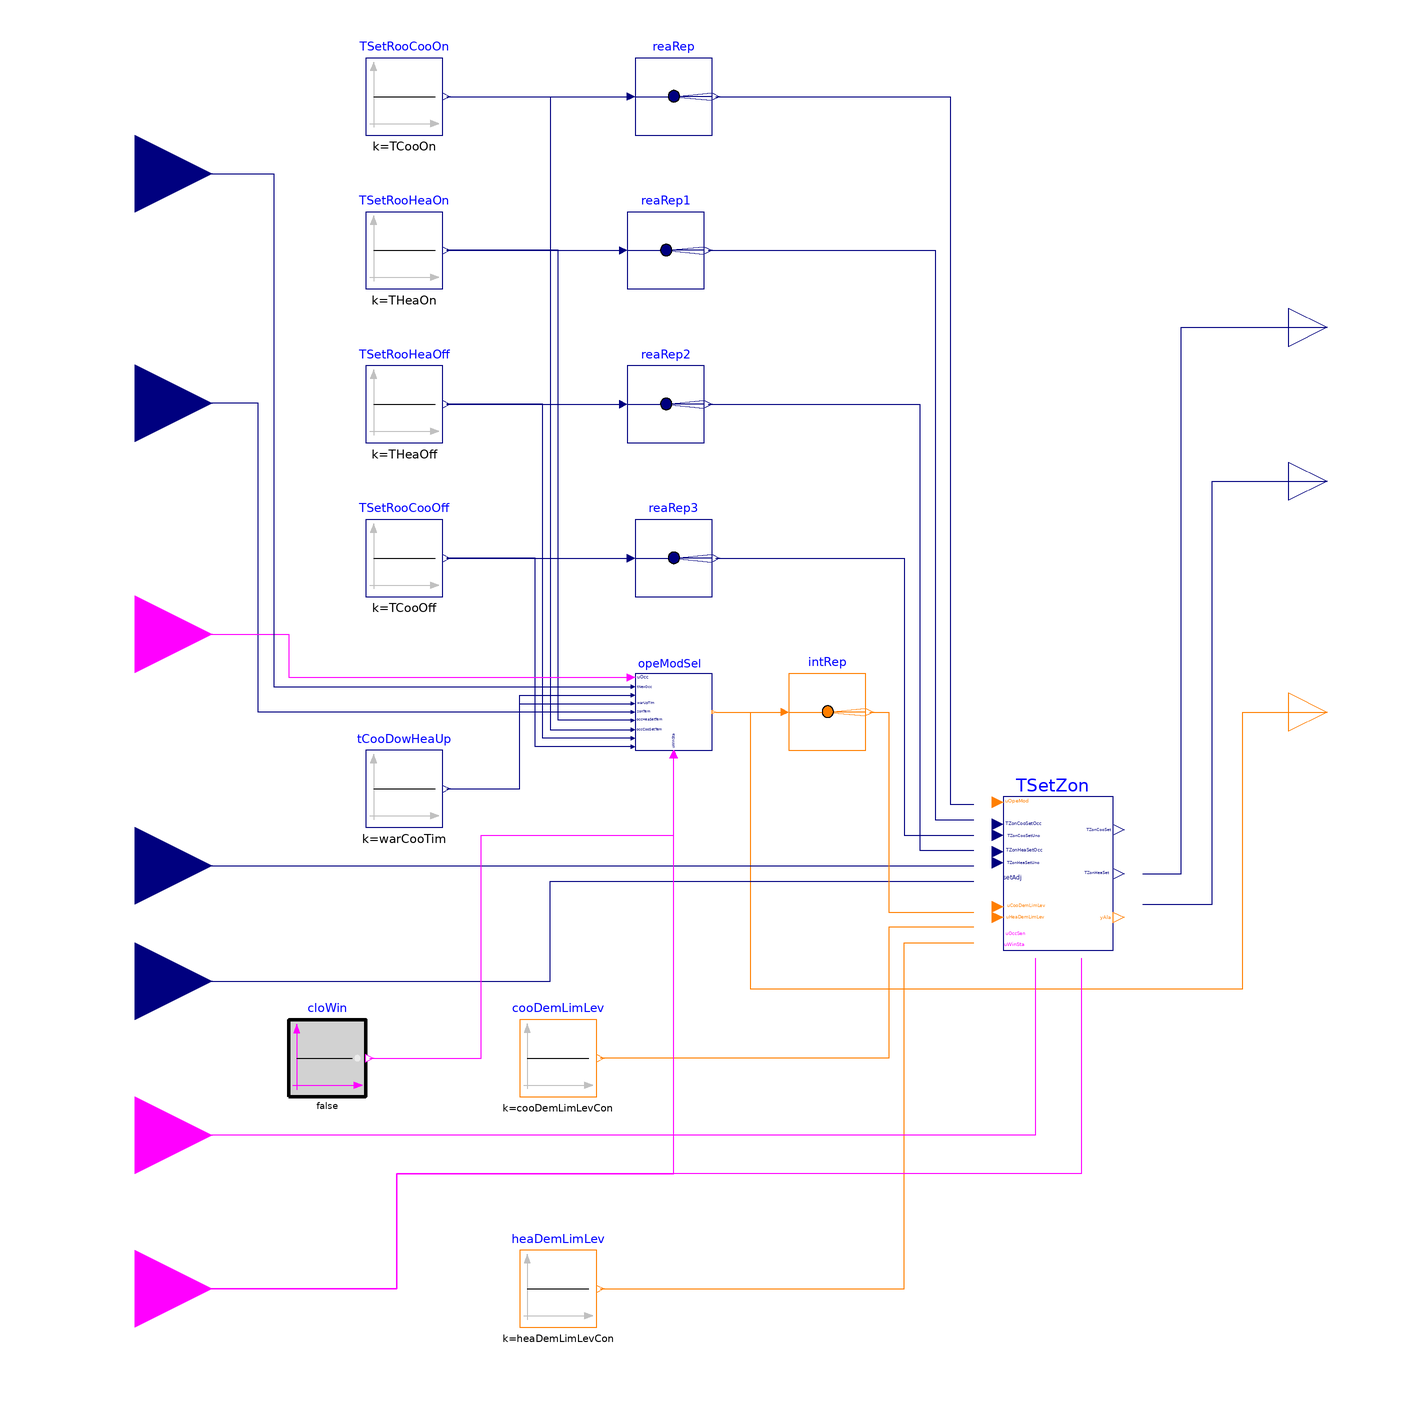

The component connection diagram of the Modelica model below, drawn from its own Placement and Line annotations.

block ModeAndSetPoints "Output zone setpoint with operation mode selection" // _99_03_benchmark

  parameter Integer numZon(min=2)
    "Total number of served VAV boxes";
  parameter Modelica.SIunits.Temperature THeaOn=293.15
    "Heating setpoint during on";
  parameter Modelica.SIunits.Temperature THeaOff=285.15
    "Heating setpoint during off";
  parameter Modelica.SIunits.Temperature TCooOn=297.15
    "Cooling setpoint during on";
  parameter Modelica.SIunits.Temperature TCooOff=303.15
    "Cooling setpoint during off";
  parameter Modelica.SIunits.Time preWarCooTim=10800
    "Maximum cool-down/warm-up time"
    annotation (Evaluate=true, Dialog(tab="Operation mode", group="Parameters"));
  parameter Modelica.SIunits.TemperatureDifference bouLim=1.1
    "Value limit to indicate the end of setback/setup mode"
    annotation (Evaluate=true, Dialog(tab="Operation mode", group="Parameters"));
  parameter Modelica.SIunits.Temperature freProThrVal=277.55
    "Threshold zone temperature value to activate freeze protection mode"
    annotation (Evaluate=true, Dialog(tab="Operation mode", group="Parameters"));
  parameter Modelica.SIunits.Temperature freProEndVal=280.35
    "Threshold zone temperature value to finish the freeze protection mode"
    annotation (Evaluate=true, Dialog(tab="Operation mode", group="Parameters"));
//  parameter Modelica.SIunits.Time warCooTim=1800 // shiyab
  parameter Modelica.SIunits.Time warCooTim=30*60 // shiyab
    "Defined cool-down/warm-up time"
    annotation (Evaluate=true, Dialog(tab="Operation mode", group="Test setting"));
  parameter Boolean have_occSen=false
    "Check if the zone has occupancy sensor"
    annotation (Evaluate=true, Dialog(tab="Setpoint adjust", group="Sensors"));
  parameter Boolean have_winSen=false
    "Check if the zone has window status sensor"
    annotation (Evaluate=true, Dialog(tab="Setpoint adjust", group="Sensors"));
  parameter Boolean cooAdj=false
    "Flag, set to true if both cooling and heating setpoint are adjustable separately"
    annotation (Evaluate=true, Dialog(tab="Setpoint adjust", group="Adjustable settings"));
  parameter Boolean heaAdj=false
    "Flag, set to true if heating setpoint is adjustable"
    annotation (Evaluate=true, Dialog(tab="Setpoint adjust", group="Adjustable settings"));
  parameter Boolean sinAdj=false
    "Flag, set to true if both cooling and heating setpoint are adjustable through a single common knob"
    annotation (Evaluate=true, Dialog(tab="Setpoint adjust", group="Adjustable settings"));
  parameter Boolean ignDemLim=true
    "Flag, set to true to exempt individual zone from demand limit setpoint adjustment"
    annotation (Evaluate=true, Dialog(tab="Setpoint adjust", group="Adjustable settings"));
  parameter Modelica.SIunits.Temperature TCooOnMax=300.15
    "Maximum cooling setpoint during on"
    annotation (Evaluate=true, Dialog(tab="Setpoint adjust", group="Limits"));
  parameter Modelica.SIunits.Temperature TCooOnMin=295.15
    "Minimum cooling setpoint during on"
    annotation (Evaluate=true, Dialog(tab="Setpoint adjust", group="Limits"));
  parameter Modelica.SIunits.Temperature THeaOnMax=295.15
    "Maximum heating setpoint during on"
    annotation (Evaluate=true, Dialog(tab="Setpoint adjust", group="Limits"));
  parameter Modelica.SIunits.Temperature THeaOnMin=291.15
    "Minimum heating setpoint during on"
    annotation (Evaluate=true, Dialog(tab="Setpoint adjust", group="Limits"));
  parameter Modelica.SIunits.Temperature TCooWinOpe=322.15
    "Cooling setpoint when window is open"
    annotation (Evaluate=true, Dialog(tab="Setpoint adjust", group="Limits"));
  parameter Modelica.SIunits.Temperature THeaWinOpe=277.15
    "Heating setpoint when window is open"
    annotation (Evaluate=true, Dialog(tab="Setpoint adjust", group="Limits"));
  parameter Modelica.SIunits.TemperatureDifference incSetDem_1=0.56
    "Cooling setpoint increase value when cooling demand limit level 1 is imposed"
    annotation (Evaluate=true, Dialog(tab="Setpoint adjust", group="Demands settings"));
  parameter Modelica.SIunits.TemperatureDifference incSetDem_2=1.1
    "Cooling setpoint increase value when cooling demand limit level 2 is imposed"
    annotation (Evaluate=true, Dialog(tab="Setpoint adjust", group="Demands settings"));
  parameter Modelica.SIunits.TemperatureDifference incSetDem_3=2.2
    "Cooling setpoint increase value when cooling demand limit level 3 is imposed"
    annotation (Evaluate=true, Dialog(tab="Setpoint adjust", group="Demands settings"));
  parameter Modelica.SIunits.TemperatureDifference decSetDem_1=0.56
    "Heating setpoint decrease value when heating demand limit level 1 is imposed"
    annotation (Evaluate=true, Dialog(tab="Setpoint adjust", group="Demands settings"));
  parameter Modelica.SIunits.TemperatureDifference decSetDem_2=1.1
    "Heating setpoint decrease value when heating demand limit level 2 is imposed"
    annotation (Evaluate=true, Dialog(tab="Setpoint adjust", group="Demands settings"));
  parameter Modelica.SIunits.TemperatureDifference decSetDem_3=2.2
    "Heating setpoint decrease value when heating demand limit level 3 is imposed"
    annotation (Evaluate=true, Dialog(tab="Setpoint adjust", group="Demands settings"));
  parameter Integer cooDemLimLevCon=Buildings.Controls.OBC.ASHRAE.G36_PR1.Types.DemandLimitLevels.cooling0
    "Cooling demand limit level"
    annotation (Evaluate=true, Dialog(tab="Setpoint adjust"));
  parameter Integer heaDemLimLevCon=Buildings.Controls.OBC.ASHRAE.G36_PR1.Types.DemandLimitLevels.heating0
    "Heating demand limit level"
    annotation (Evaluate=true, Dialog(tab="Setpoint adjust"));
  parameter Boolean winStaCon=false
    "Window status, set to true if window is open"
    annotation (Evaluate=true, Dialog(tab="Setpoint adjust"));

  Buildings.Controls.OBC.CDL.Interfaces.RealInput TZon[numZon](
    each final unit="K",
    each quantity="ThermodynamicTemperature")
    "Measured zone temperatures"
    annotation (Placement(transformation(extent={{-180,60},{-140,100.5}}),
      iconTransformation(extent={{-120,40},{-100,60}})));
  Buildings.Controls.OBC.CDL.Interfaces.RealInput tNexOcc(
    final unit="s",
    quantity="Time")
    "Time to next occupied period"
    annotation (Placement(transformation(extent={{-180,120},{-140,160}}),
      iconTransformation(extent={{-120,70},{-100,90}})));
  Buildings.Controls.OBC.CDL.Interfaces.RealInput setAdj[numZon](
    each final unit="K",
    each quantity="ThermodynamicTemperature") if (cooAdj or sinAdj)
    "Setpoint adjustment value"
    annotation (Placement(transformation(extent={{-20,-20},{20,20}},origin={-160,-40}),
                        iconTransformation(extent={{-120,10},{-100,30}})));
  Buildings.Controls.OBC.CDL.Interfaces.RealInput heaSetAdj[numZon](
    each final unit="K",
    each quantity="ThermodynamicTemperature") if heaAdj
    "Heating setpoint adjustment value"
    annotation (Placement(transformation(extent={{-20,-20},{20,20}},origin={-160,-70}), iconTransformation(extent={{-120,-20},{-100,0}})));
  Buildings.Controls.OBC.CDL.Interfaces.BooleanInput uOcc
    "Current occupancy period, true if it is in occupant period"
    annotation (Placement(transformation(extent={{-180,0},{-140,40.5}}),
      iconTransformation(extent={{-120,-50},{-100,-29.5}})));
  Buildings.Controls.OBC.CDL.Interfaces.BooleanInput uOccSen[numZon] if have_occSen
    "Occupancy sensor (occupied=true, unoccupied=false)"
    annotation (Placement(transformation(extent={{-180,-130},{-140,-90}}),
      iconTransformation(extent={{-120,-80},{-100,-60}})));
  Buildings.Controls.OBC.CDL.Interfaces.BooleanInput uWinSta[numZon] if have_winSen
    "Window status (open=true, close=false)"
    annotation (Placement(transformation(extent={{-180,-170},{-140,-130}}),
      iconTransformation(extent={{-120,-100},{-100,-80}})));
  Buildings.Controls.OBC.CDL.Interfaces.RealOutput TCooSet[numZon](
    each final unit="K",
    each quantity="ThermodynamicTemperature") "Cooling setpoint temperature"
    annotation (Placement(transformation(extent={{140,90},{160,110}}),
      iconTransformation(extent={{100,60},{120,80}})));
  Buildings.Controls.OBC.CDL.Interfaces.RealOutput THeaSet[numZon](
    each final unit="K",
    each quantity="ThermodynamicTemperature") "Heating setpoint temperature"
    annotation (Placement(transformation(extent={{140,50},{160,70}}),
      iconTransformation(extent={{100,20},{120,40}})));
  Buildings.Controls.OBC.CDL.Interfaces.IntegerOutput yOpeMod
    "Operation mode"
    annotation (Placement(transformation(extent={{140,-10},{160,10}}),
      iconTransformation(extent={{100,-40},{120,-20}})));

  Buildings.Controls.OBC.ASHRAE.G36_PR1.TerminalUnits.SetPoints.ZoneTemperatures TSetZon[numZon](
    each final have_occSen=have_occSen,
    each final have_winSen=have_winSen,
    each final cooAdj=cooAdj,
    each final heaAdj=heaAdj,
    each final sinAdj=sinAdj,
    each final ignDemLim=ignDemLim,
    each final TCooOnMax=TCooOnMax,
    each final TCooOnMin=TCooOnMin,
    each final THeaOnMax=THeaOnMax,
    each final THeaOnMin=THeaOnMin,
    each final TCooWinOpe=TCooWinOpe,
    each final THeaWinOpe=THeaWinOpe,
    each final incSetDem_1=incSetDem_1,
    each final incSetDem_2=incSetDem_2,
    each final incSetDem_3=incSetDem_3,
    each final decSetDem_1=decSetDem_1,
    each final decSetDem_2=decSetDem_2,
    each final decSetDem_3=decSetDem_3)
    "Zone set point temperature"
    annotation (Placement(transformation(extent={{60,-62},{100,-22}})));
  Buildings.Controls.OBC.CDL.Integers.Sources.Constant cooDemLimLev[numZon](
    each k=cooDemLimLevCon)
    "Cooling demand limit level"
    annotation (Placement(transformation(extent={{-60,-100},{-40,-80}})));
  Buildings.Controls.OBC.CDL.Integers.Sources.Constant heaDemLimLev[numZon](
    each k=heaDemLimLevCon) "Heating demand limit level"
    annotation (Placement(transformation(extent={{-60,-160},{-40,-140}})));
  Buildings.Controls.OBC.CDL.Continuous.Sources.Constant TSetRooHeaOn(
    final k=THeaOn)
    "Heating on setpoint"
    annotation (Placement(transformation(extent={{-100,110},{-80,130}})));
  Buildings.Controls.OBC.CDL.Continuous.Sources.Constant TSetRooHeaOff(
    final k=THeaOff)
    "Heating off set point"
    annotation (Placement(transformation(extent={{-100,70},{-80,90}})));
  Buildings.Controls.OBC.CDL.Continuous.Sources.Constant TSetRooCooOn(
    final k=TCooOn)
    "Cooling on setpoint"
    annotation (Placement(transformation(extent={{-100,150},{-80,170}})));
  Buildings.Controls.OBC.CDL.Continuous.Sources.Constant TSetRooCooOff(
    final k=TCooOff)
    "Cooling off set point"
    annotation (Placement(transformation(extent={{-100,30},{-80,50}})));
//  Buildings.Controls.OBC.ASHRAE.G36_PR1.Generic.SetPoints.OperationMode opeModSel(
  MultizoneVAV.UncertaintyModels.LibraryModifications.Buildings_S.Controls.OBC.ASHRAE.G36_PR1.Generic.SetPoints.OperationMode opeModSel(
    final numZon=numZon,
    final preWarCooTim=preWarCooTim,
    final bouLim=bouLim,
    final freProThrVal=freProThrVal,
    final freProEndVal=freProEndVal)
    "Operation mode selector"
    annotation (Placement(transformation(extent={{-30,-10},{-10,10}})));
  Buildings.Controls.OBC.CDL.Continuous.Sources.Constant tCooDowHeaUp[numZon](
    each final k=warCooTim)
    "Cool down and heat up time (assumed as constant)"
    annotation (Placement(transformation(extent={{-100,-30},{-80,-10}})));
  Buildings.Controls.OBC.CDL.Logical.Sources.Constant cloWin[numZon](
    each k=false) if not have_winSen
    "Closed window status"
    annotation (Placement(transformation(extent={{-120,-100},{-100,-80}})));

protected
  Buildings.Controls.OBC.CDL.Routing.RealReplicator reaRep(nout=numZon)
    "Duplicate input to multiple outputs"
    annotation (Placement(transformation(extent={{-30,150},{-10,170}})));
  Buildings.Controls.OBC.CDL.Routing.RealReplicator reaRep1(nout=numZon)
    "Duplicate input to multiple outputs"
    annotation (Placement(transformation(extent={{-32,110},{-12,130}})));
  Buildings.Controls.OBC.CDL.Routing.RealReplicator reaRep2(nout=numZon)
    "Duplicate input to multiple outputs"
    annotation (Placement(transformation(extent={{-32,70},{-12,90}})));
  Buildings.Controls.OBC.CDL.Routing.RealReplicator reaRep3(nout=numZon)
    "Duplicate input to multiple outputs"
    annotation (Placement(transformation(extent={{-30,30},{-10,50}})));
  Buildings.Controls.OBC.CDL.Routing.IntegerReplicator intRep(nout=numZon)
    annotation (Placement(transformation(extent={{10,-10},{30,10}})));

equation
  connect(TSetZon.uCooDemLimLev,cooDemLimLev. y)
    annotation (Line(points={{58,-56},{36,-56},{36,-90},{-39,-90}},
      color={255,127,0}));
  connect(heaDemLimLev.y,TSetZon. uHeaDemLimLev)
    annotation (Line(points={{-39,-150},{40,-150},{40,-60},{58,-60}},
      color={255,127,0}));
  connect(tCooDowHeaUp.y,opeModSel. cooDowTim)
    annotation (Line(points={{-79,-20},{-60,-20},{-60,4.4},{-31,4.4}},
      color={0,0,127}));
  connect(tCooDowHeaUp.y,opeModSel. warUpTim)
    annotation (Line(points={{-79,-20},{-60,-20},{-60,2.2},{-31,2.2}},
      color={0,0,127}));
  connect(TSetRooCooOn.y,opeModSel. TCooSet)
    annotation (Line(points={{-79,160},{-52,160},{-52,-4.6},{-31,-4.6}},
      color={0,0,127}));
  connect(opeModSel.THeaSet,TSetRooHeaOn. y)
    annotation (Line(points={{-31,-2.2},{-50,-2.2},{-50,120},{-79,120}},
      color={0,0,127}));
  connect(opeModSel.TUnoHeaSet,TSetRooHeaOff. y)
    annotation (Line(points={{-31,-6.8},{-54,-6.8},{-54,80},{-79,80}},
      color={0,0,127}));
  connect(opeModSel.TUnoCooSet,TSetRooCooOff. y)
    annotation (Line(points={{-31,-9},{-56,-9},{-56,40},{-79,40}},
      color={0,0,127}));
  connect(TSetZon.TCooSet, TCooSet)
    annotation (Line(points={{102,-42},{112,-42},{112,100},{150,100}},
      color={0,0,127}));
  connect(TSetZon.THeaSet, THeaSet)
    annotation (Line(points={{102,-50},{120,-50},{120,60},{150,60}},
      color={0,0,127}));
  connect(opeModSel.yOpeMod, yOpeMod)
    annotation (Line(points={{-9,0},{0,0},{0,-72},{128,-72},{128,0},{150,0}},
      color={255,127,0}));
  connect(opeModSel.TZon, TZon)
    annotation (Line(points={{-31,0},{-128,0},{-128,80.25},{-160,80.25}},
      color={0,0,127}));
  connect(setAdj, TSetZon.setAdj)
    annotation (Line(points={{-160,-40},{58,-40}},
      color={0,0,127}));
  connect(heaSetAdj, TSetZon.heaSetAdj)
    annotation (Line(points={{-160,-70},{-52,-70},{-52,-44},{58,-44}},
      color={0,0,127}));
  connect(TSetZon.uOccSen, uOccSen)
    annotation (Line(points={{74,-64},{74,-110},{-160,-110}},
      color={255,0,255}));
  connect(TSetZon.uWinSta, uWinSta)
    annotation (Line(points={{86,-64},{86,-120},{-92,-120},{-92,-150},{-160,-150}},
      color={255,0,255}));
  connect(uWinSta, opeModSel.uWinSta)
    annotation (Line(points={{-160,-150},{-92,-150},{-92,-120},{-20,-120},{-20,-11}},
      color={255,0,255}));
  connect(cloWin.y, opeModSel.uWinSta)
    annotation (Line(points={{-99,-90},{-70,-90},{-70,-32},{-20,-32},{-20,-11}},
      color={255,0,255}));
  connect(TSetRooCooOn.y, reaRep.u)
    annotation (Line(points={{-79,160},{-32,160}}, color={0,0,127}));
  connect(reaRep.y, TSetZon.occCooSet)
    annotation (Line(points={{-9,160},{52,160},{52,-24},{58,-24}},
      color={0,0,127}));
  connect(TSetRooHeaOn.y, reaRep1.u)
    annotation (Line(points={{-79,120},{-34,120}},
      color={0,0,127}));
  connect(reaRep1.y, TSetZon.occHeaSet)
    annotation (Line(points={{-11,120},{48,120},{48,-28},{58,-28}},
      color={0,0,127}));
  connect(TSetRooHeaOff.y, reaRep2.u)
    annotation (Line(points={{-79,80},{-34,80}},
      color={0,0,127}));
  connect(reaRep2.y, TSetZon.unoHeaSet)
    annotation (Line(points={{-11,80},{44,80},{44,-36},{58,-36}},
      color={0,0,127}));
  connect(TSetRooCooOff.y, reaRep3.u)
    annotation (Line(points={{-79,40},{-32,40}},
      color={0,0,127}));
  connect(reaRep3.y, TSetZon.unoCooSet)
    annotation (Line(points={{-9,40},{40,40},{40,-32},{58,-32}},
      color={0,0,127}));
  connect(opeModSel.yOpeMod, intRep.u)
    annotation (Line(points={{-9,0},{8,0}},
      color={255,127,0}));
  connect(intRep.y, TSetZon.uOpeMod)
    annotation (Line(points={{31,0},{36,0},{36,-52},{58,-52}},
      color={255,127,0}));
  connect(uOcc, opeModSel.uOcc)
    annotation (Line(points={{-160,20.25},{-120,20.25},{-120,9},{-31,9}},
      color={255,0,255}));
  connect(tNexOcc, opeModSel.tNexOcc)
    annotation (Line(points={{-160,140},{-124,140},{-124,6.6},{-31,6.6}},
      color={0,0,127}));

annotation (defaultComponentName="modSetPoi",
  Diagram(coordinateSystem(extent={{-140,-180},{140,180}})),
  Icon(graphics={Text(
        extent={{-100,140},{98,102}},
        textString="%name",
        lineColor={0,0,255}),
      Rectangle(
        extent={{-100,-100},{100,100}},
        lineColor={0,0,127},
        fillColor={255,255,255},
        fillPattern=FillPattern.Solid)}),
Documentation(info="<html>
<p>
Block outputs zone setpoint temperature (<code>TCooSet</code>, <code>THeaSet</code>)
and system operation mode (<code>yOpeMod</code>). When operation mode is in freeze
protection setback mode, it also outputs a level 3 freeze protection alarm
<code>yFreProSta</code>. The sequences are implemented according to ASHRAE
Guideline 36, Part 5.B.3 and 5.C.6.
</p>
<p>The sequence consists of two subsequences. </p>
<h4>a. Operation mode selector</h4>
<p>
The subsequence outputs 7 types system operation mode (occupied, warmup,
cool-down, setback, freeze protection setback, setup, unoccupied) according
to current time, the time to next occupied hours <code>tNexOcc</code>,
current zone temperature <code>TZon</code>. See
<a href=\"modelica://Buildings.Controls.OBC.ASHRAE.G36_PR1.Generic.SetPoints.OperationMode\">
Buildings.Controls.OBC.ASHRAE.G36_PR1.Generic.SetPoints.OperationMode</a>.
</p>
<h4>b. Zone setpoint temperature reset</h4>
<p>
This sequence is implemented according to Part 5.B.3. It sets zone setpoint
according to the global giving setpoint, local setpoint adjustments, demand
limits adjustment, window status and occupancy stataus. See
<a href=\"modelica://Buildings.Controls.OBC.ASHRAE.G36_PR1.TerminalUnits.SetPoints.ZoneTemperatures\">
Buildings.Controls.OBC.ASHRAE.G36_PR1.TerminalUnits.SetPoints.ZoneTemperatures</a>.
</p>
</html>", revisions="<html>
<ul>
<li>
October 30, 2017, by Jianjun Hu:<br/>
Moved it from example package.
</li>
<li>
September 25, 2017, by Michael Wetter:<br/>
First implementation.
</li>
</ul>
</html>"));
end ModeAndSetPoints;